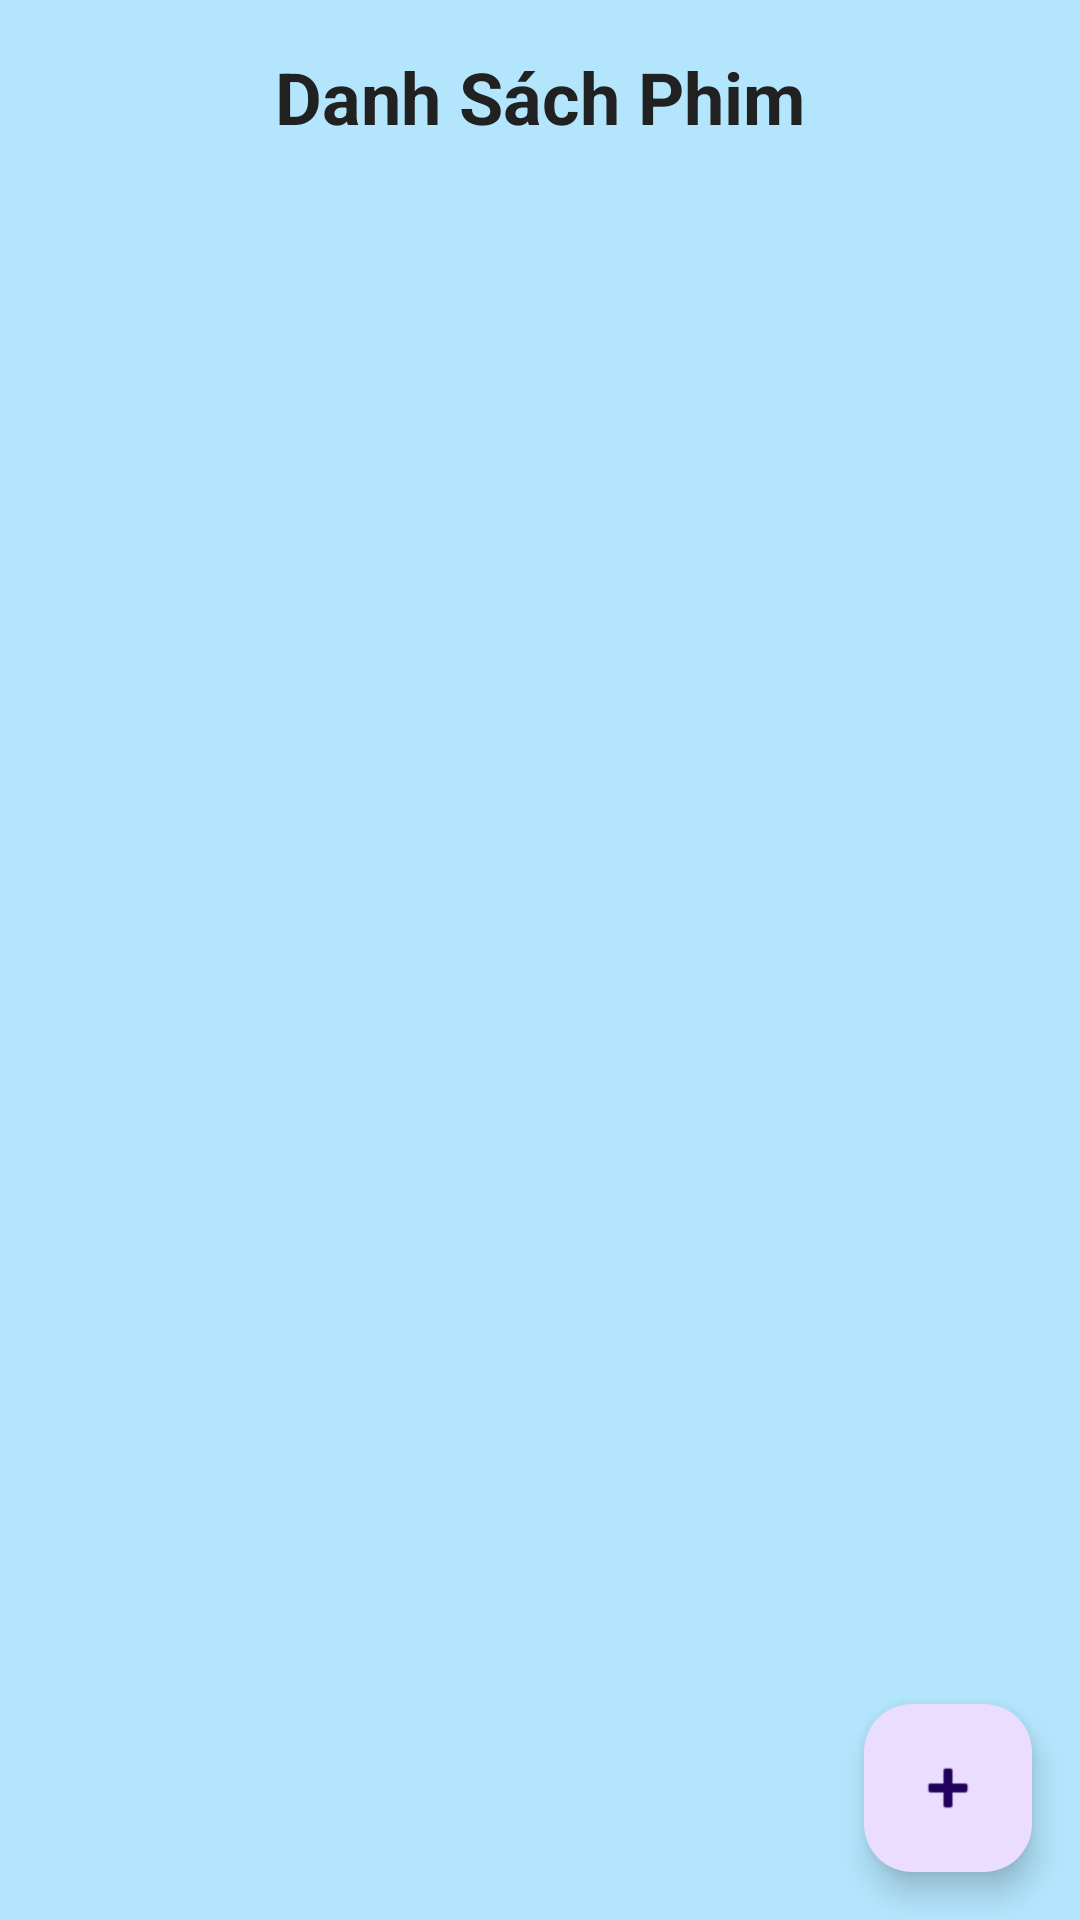

Produce the Android XML layout that renders to this screen, including the resource entries it uses.
<!-- AndroidManifest.xml: application theme Theme.TicketManagement -->
<!-- res/layout/activity_movie_list.xml -->
<?xml version="1.0" encoding="utf-8"?>
<androidx.coordinatorlayout.widget.CoordinatorLayout
    xmlns:android="http://schemas.android.com/apk/res/android"
    xmlns:app="http://schemas.android.com/apk/res-auto"
    android:layout_width="match_parent"
    android:layout_height="match_parent">

    <LinearLayout
        android:layout_width="match_parent"
        android:layout_height="match_parent"
        android:orientation="vertical"
        android:background="#B3E5FC"
        android:padding="16dp">


        <TextView
            android:layout_width="match_parent"
            android:layout_height="wrap_content"
            android:text="Danh Sách Phim"
            android:textSize="24sp"
            android:textAlignment="center"
            android:textStyle="bold"
            android:textColor="#212121"
            android:layout_marginBottom="16dp"/>

        <androidx.recyclerview.widget.RecyclerView
            android:id="@+id/recyclerViewMovies"
            android:layout_width="match_parent"
            android:layout_height="match_parent" />

    </LinearLayout>

    <com.google.android.material.floatingactionbutton.FloatingActionButton
        android:id="@+id/fabAddMovie"
        android:layout_width="wrap_content"
        android:layout_height="wrap_content"
        android:layout_gravity="end|bottom"
        android:layout_margin="16dp"
        android:src="@android:drawable/ic_input_add"

        app:elevation="6dp"
        android:contentDescription="Add Movie" />

</androidx.coordinatorlayout.widget.CoordinatorLayout>
<!-- resources referenced by this layout -->
<resources>
  <style name="Theme.TicketManagement" parent="Base.Theme.TicketManagement" />
  <style name="Base.Theme.TicketManagement" parent="Theme.Material3.DayNight.NoActionBar">
          
          
      </style>
</resources>
